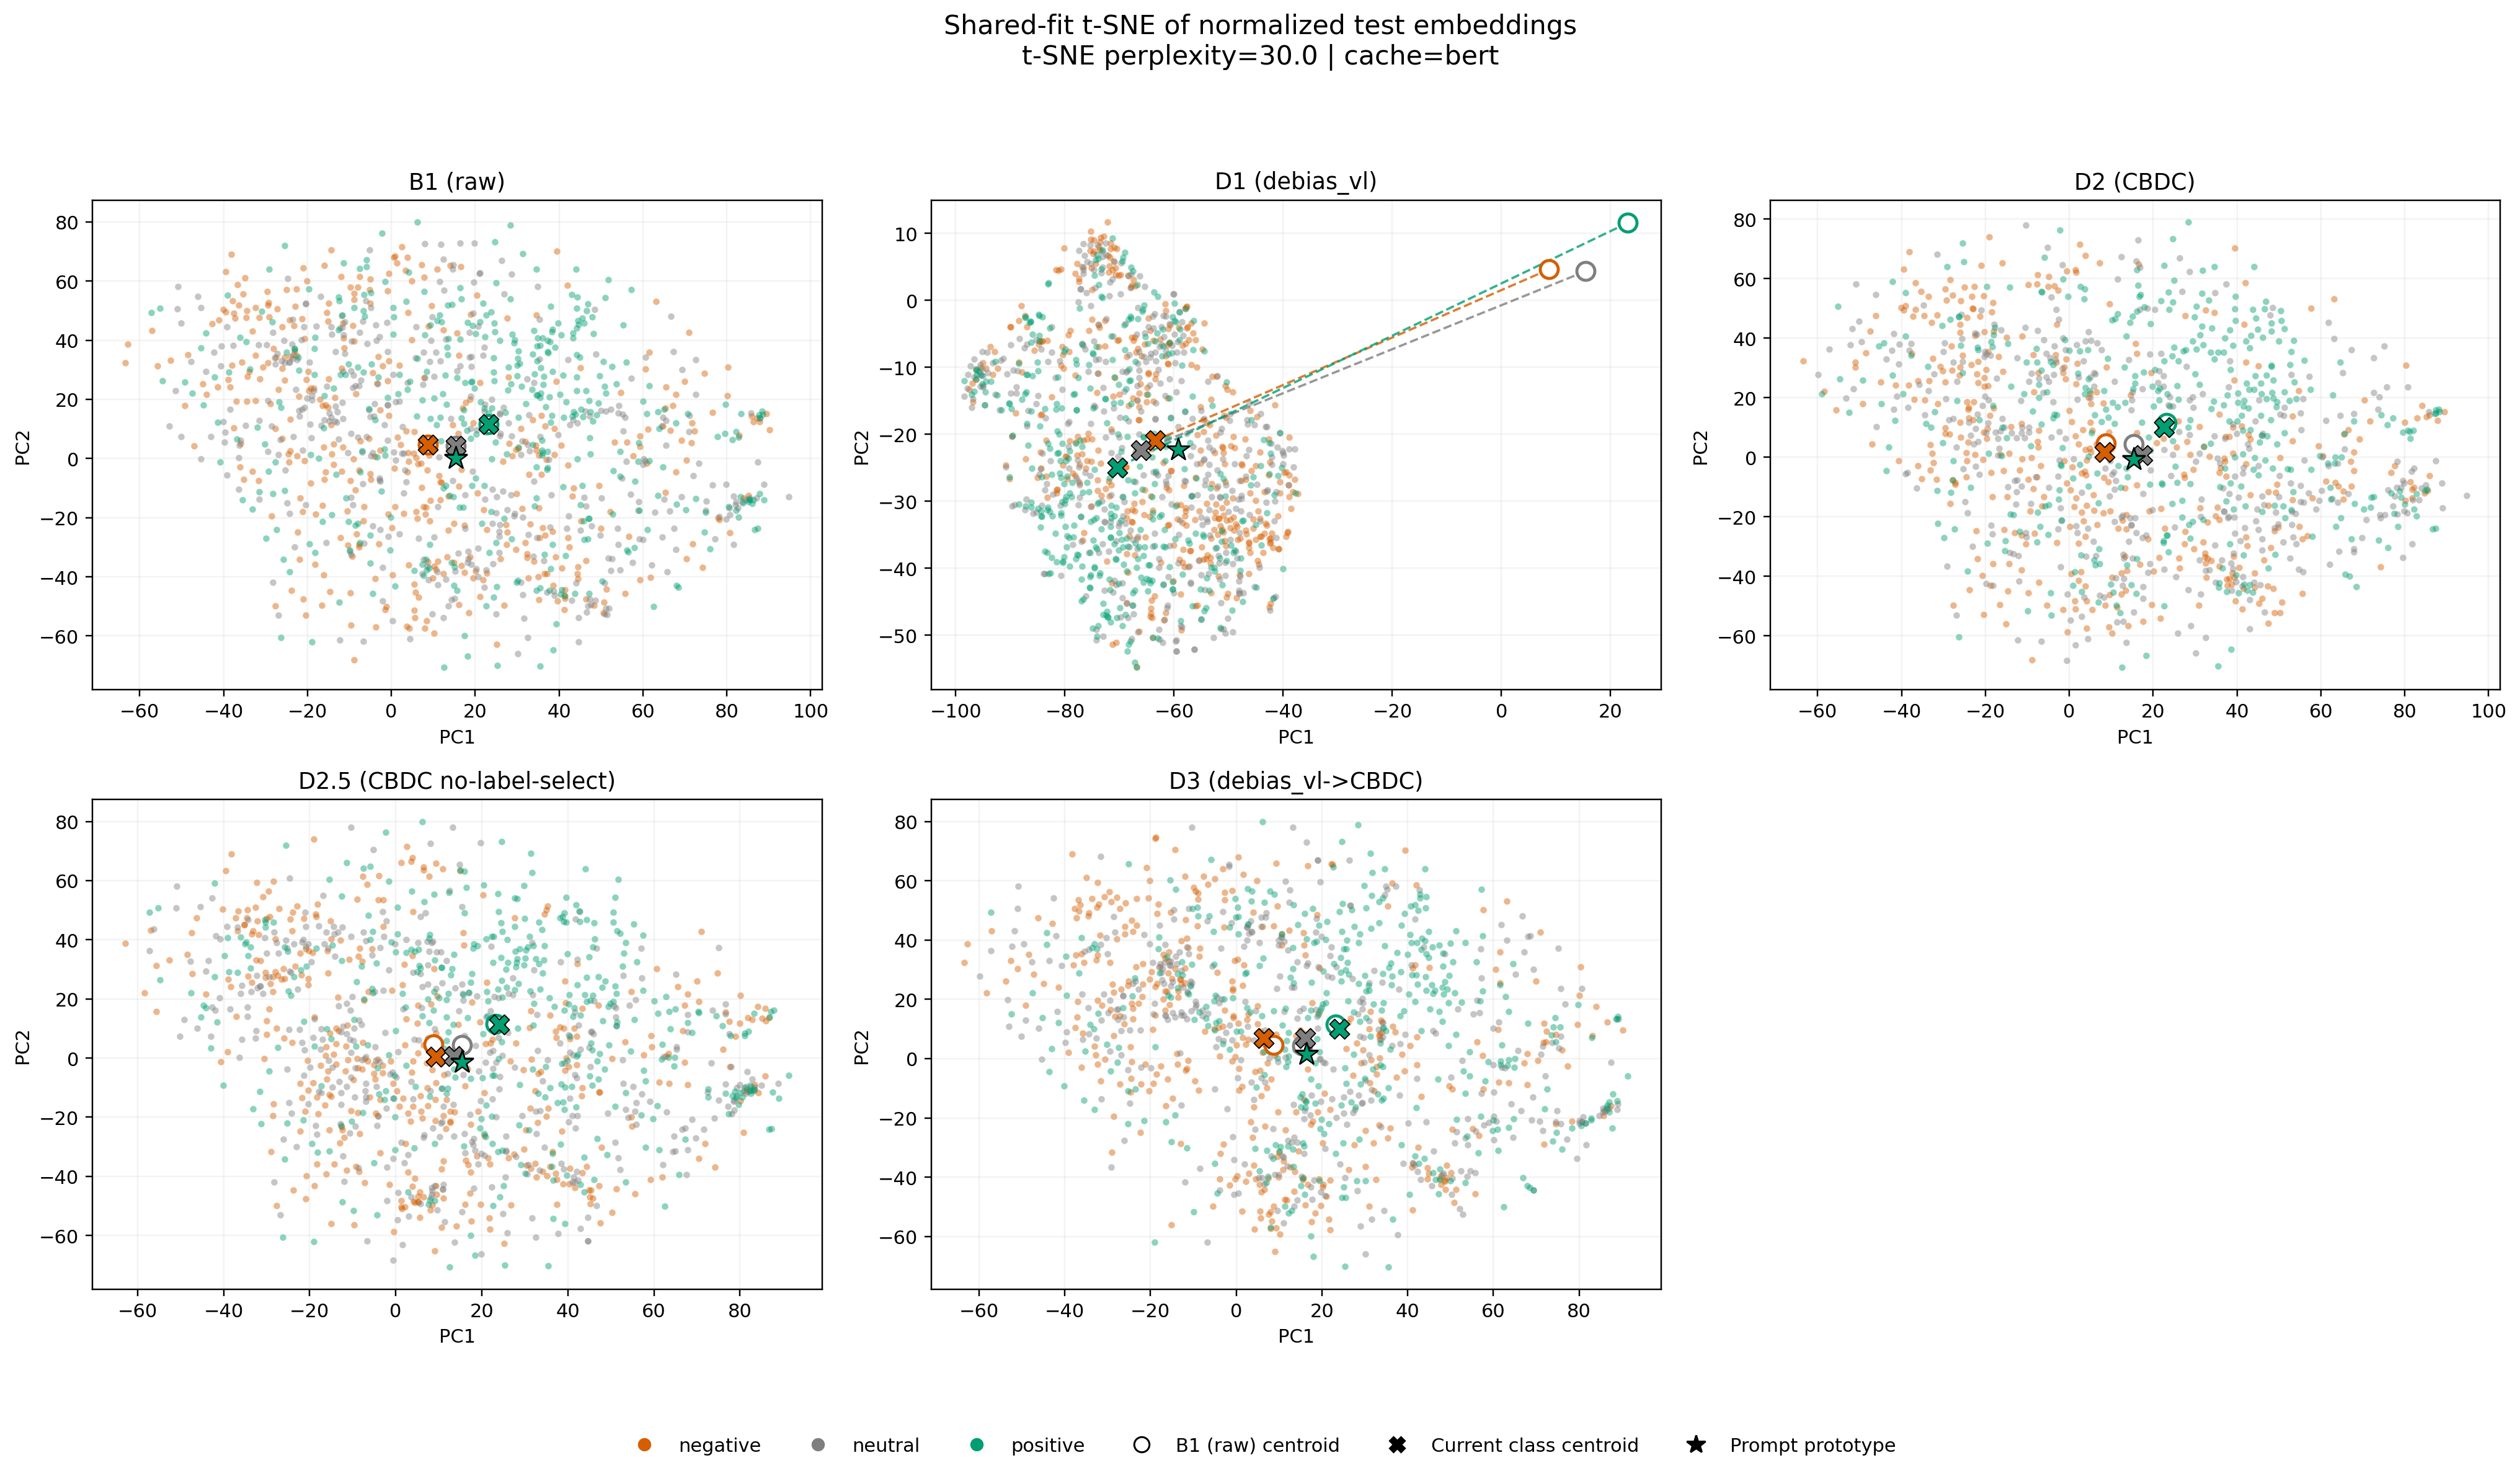

The file beside this chart, header and first rows:
condition, kind, label, sample_index, pc1, pc2
B1 (raw), sample, positive, 0, 43.1, 14.32
B1 (raw), sample, neutral, 1, -25.26, -3.822
B1 (raw), sample, neutral, 2, -15.95, 13.04
B1 (raw), sample, negative, 3, 3.974, 1.902
B1 (raw), sample, negative, 4, 5.59, -53.83
B1 (raw), sample, negative, 5, 50.51, -52.13
B1 (raw), sample, positive, 6, 16.39, 57.79
B1 (raw), sample, negative, 7, -44.12, 21.68
B1 (raw), sample, negative, 8, 36.05, -23.5
B1 (raw), sample, neutral, 9, -5.333, 16.51
B1 (raw), sample, neutral, 10, 47.75, -22.79
B1 (raw), sample, negative, 11, -33.1, -4.277
B1 (raw), sample, neutral, 12, -12.62, 6.529
B1 (raw), sample, neutral, 13, -7.558, 42.56
B1 (raw), sample, negative, 14, -36.01, 5.023
B1 (raw), sample, neutral, 15, -50.17, 45.69
B1 (raw), sample, neutral, 16, 0.5236, 2.123
B1 (raw), sample, positive, 17, -30.23, 4.821
B1 (raw), sample, neutral, 18, 22.22, -43.55
B1 (raw), sample, positive, 19, -16.47, -21.31
B1 (raw), sample, negative, 20, -15.93, 65.23
B1 (raw), sample, neutral, 21, -11.8, 48.26
B1 (raw), sample, neutral, 22, 14.64, -7.559
B1 (raw), sample, negative, 23, 26.04, -33.99
B1 (raw), sample, negative, 24, 27.4, -22.3
B1 (raw), sample, neutral, 25, -29.81, 38.4
B1 (raw), sample, positive, 26, 40.94, 28.13
B1 (raw), sample, neutral, 27, -24.73, 60.92
B1 (raw), sample, negative, 28, 65.39, 17.15
B1 (raw), sample, negative, 29, 33.75, 13.17
B1 (raw), sample, positive, 30, 8.332, -34.05
B1 (raw), sample, positive, 31, 43.3, 40.85
B1 (raw), sample, neutral, 32, -10.39, 1.918
B1 (raw), sample, positive, 33, 46.39, 23.02
B1 (raw), sample, negative, 34, -36.66, 58.69
B1 (raw), sample, negative, 35, 67.83, -4.642
B1 (raw), sample, negative, 36, -37.52, 49.13
B1 (raw), sample, positive, 37, 49.31, 18.67
B1 (raw), sample, neutral, 38, 72.05, -5.778
B1 (raw), sample, neutral, 39, -0.7727, -26.29
B1 (raw), sample, negative, 40, -14.28, 70.5
B1 (raw), sample, positive, 41, 38.05, 12.24
B1 (raw), sample, negative, 42, 10.21, -59.16
B1 (raw), sample, positive, 43, 45.18, 16.6
B1 (raw), sample, negative, 44, 27.58, 47.51
B1 (raw), sample, positive, 45, -31.95, 10.47
B1 (raw), sample, positive, 46, -3.413, 0.561
B1 (raw), sample, neutral, 47, 77.24, -27.26
B1 (raw), sample, positive, 48, 55.28, 45.22
B1 (raw), sample, neutral, 49, 10.21, 27.73
B1 (raw), sample, positive, 50, -4.942, 56.14
B1 (raw), sample, positive, 51, -11.03, 28.28
B1 (raw), sample, negative, 52, -0.9483, 26.23
B1 (raw), sample, negative, 53, 20.17, -38.2
B1 (raw), sample, positive, 54, 37.81, 39.52
B1 (raw), sample, neutral, 55, -9.658, 8.403
B1 (raw), sample, neutral, 56, 31.35, -19.85
B1 (raw), sample, positive, 57, 40.33, -45.78
B1 (raw), sample, neutral, 58, 79.9, -20.54
B1 (raw), sample, negative, 59, 18.79, 20.06
... 5,973 more rows
